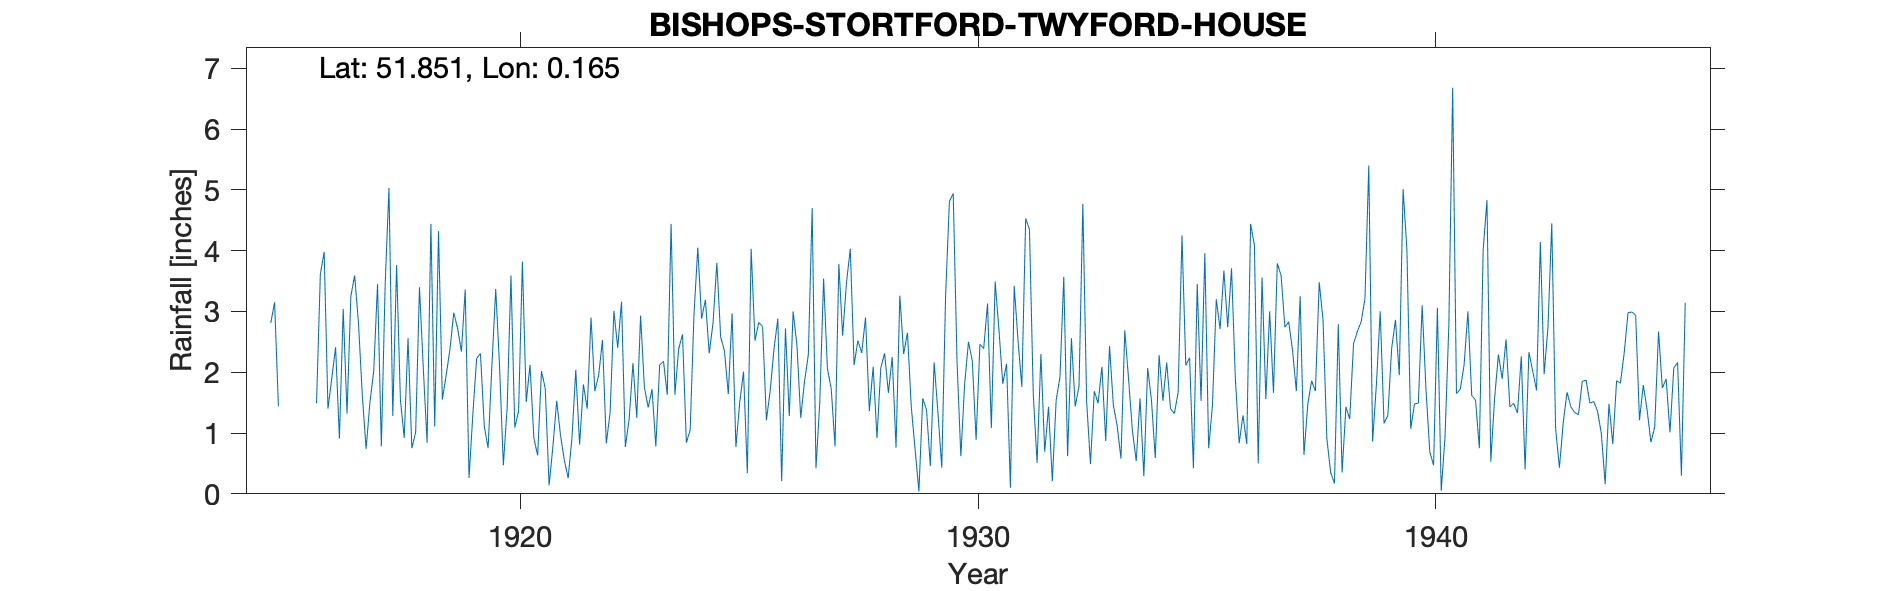

The table this chart was drawn from, first rows:
BISHOPS-STORTFORD-TWYFORD-HOUSE, , , , , , , , , , , , , , , , , , , , , , , 
Grid ref, TL492192, Long, 0.1648, Lat, 51.85, Elevation, 181, ft, , , , , , , , , , , , , , , 
Station no, 963, , , , , , , , , , , , , , , , , , , , , , 
, 1910, 1911, 1912, 1913, 1914, 1915, 1916, 1917, 1918, 1919, 1920, 1921, 1922, 1923, 1924, 1925, 1926, 1927, 1928, 1929, 1930, 1931, 1932
January, , , , , , 2.81, 1.49, 1.63, 2.56, 2.98, 2.11, 1.73, 2.9, 1.25, 2.62, 1.64, 2.39, 1.5, 2.9, 1.43, 2.17, 1.81, 1.43
February, , , , , , 3.15, 3.61, 0.74, 0.75, 2.72, 0.47, 0.14, 1.69, 2.93, 0.84, 2.97, 2.88, 3.54, 1.36, 0.73, 0.62, 2.14, 0.21
March, , , , , , 1.44, 3.98, 1.5, 1.01, 2.34, 1.42, 0.78, 1.95, 1.75, 1.05, 0.77, 0.21, 2.06, 2.09, 0.04, 1.81, 0.1, 1.54
April, , , , , , , 1.4, 2.02, 3.4, 3.36, 3.59, 1.53, 2.53, 1.42, 2.94, 1.5, 2.72, 1.73, 0.92, 1.57, 2.5, 3.42, 1.92
May, , , , , , , 1.9, 3.45, 2.07, 0.26, 1.09, 0.96, 0.83, 1.72, 4.05, 2.01, 1.28, 0.78, 2.07, 1.38, 2.19, 2.52, 3.57
June, , , , , , , 2.41, 0.78, 0.84, 1.31, 1.36, 0.55, 1.33, 0.78, 2.88, 0.34, 3, 3.78, 2.31, 0.46, 0.89, 1.76, 0.62
July, , , , , , , 0.91, 3.44, 4.44, 2.23, 3.82, 0.26, 3.01, 2.12, 3.19, 4.03, 2.45, 2.6, 1.66, 2.16, 2.46, 4.53, 2.56
August, , , , , , , 3.04, 5.03, 1.11, 2.31, 1.51, 0.92, 2.4, 2.18, 2.31, 2.52, 1.25, 3.47, 2.25, 1.33, 2.39, 4.35, 1.44
September, , , , , , , 1.32, 1.28, 4.32, 1.11, 2.12, 2.04, 3.16, 1.63, 2.81, 2.82, 1.85, 4.03, 0.76, 0.43, 3.13, 1.63, 1.77
October, , , , , , , 3.25, 3.76, 1.55, 0.75, 0.92, 0.81, 0.77, 4.44, 3.8, 2.75, 2.29, 2.12, 3.26, 3.26, 1.08, 0.51, 4.77
November, , , , , , , 3.59, 1.55, 1.95, 2.11, 0.63, 1.8, 1.23, 1.63, 2.58, 1.21, 4.7, 2.52, 2.3, 4.81, 3.49, 2.3, 1.51
December, , , , , , , 2.81, 0.92, 2.38, 3.37, 2.02, 1.4, 2.15, 2.39, 2.35, 1.7, 0.42, 2.32, 2.65, 4.94, 2.69, 0.69, 0.49
Total, , , , , , , 29.71, 26.1, 26.38, 24.85, 21.06, 12.92, 23.95, 24.24, 31.42, 24.26, 25.44, 30.45, 24.53, 22.54, 25.42, 25.76, 21.83
TYRain_1931-1940_07_pt1-page-028.csv not…, , , , , , , , , , , , , , , , , , , , , , , 
1942 Total IDR, , , , , , , , , , , , , , , , , , , , , , , 
